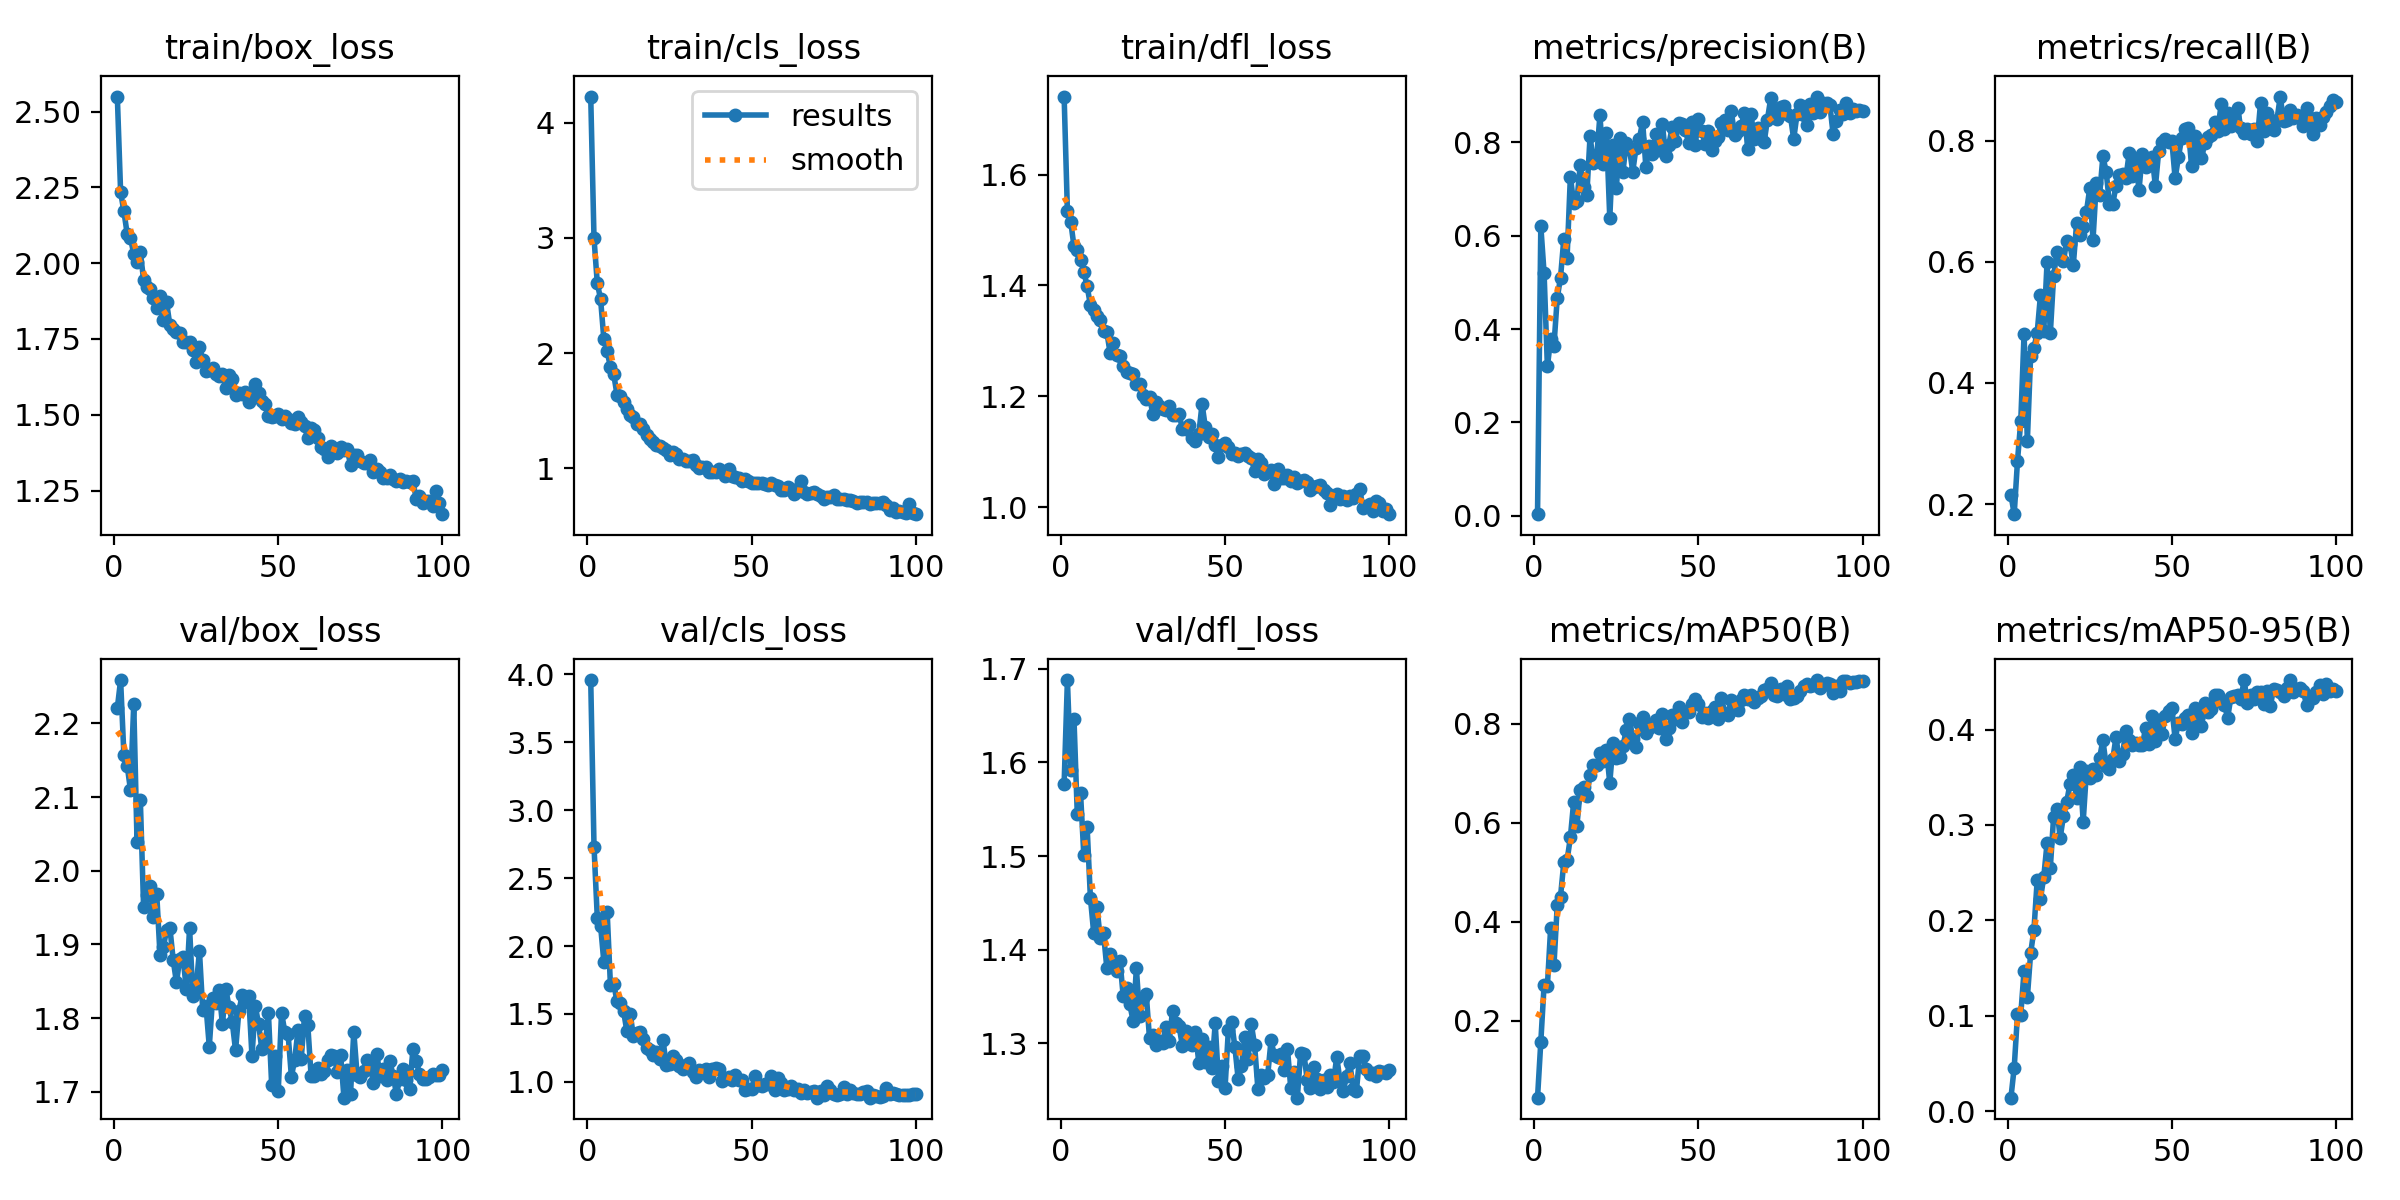

Data behind this chart, as committed beside it:
epoch, train/box_loss, train/cls_loss, train/dfl_loss, metrics/precision(B), metrics/recall(B), metrics/mAP50(B), metrics/mAP50-95(B), val/box_loss, val/cls_loss, val/dfl_loss, lr/pg0, lr/pg1, lr/pg2
1, 2.55, 4.226, 1.741, 0.0033, 0.2153, 0.04432, 0.01442, 2.221, 3.959, 1.577, 0.0003632, 0.0003632, 0.0003632
2, 2.235, 2.995, 1.534, 0.6207, 0.1834, 0.1572, 0.04592, 2.259, 2.732, 1.688, 0.0007263, 0.0007263, 0.0007263
3, 2.171, 2.606, 1.515, 0.5193, 0.2714, 0.2719, 0.1017, 2.157, 2.21, 1.592, 0.001082, 0.001082, 0.001082
4, 2.097, 2.469, 1.471, 0.3199, 0.3374, 0.2702, 0.1014, 2.143, 2.15, 1.647, 0.001078, 0.001078, 0.001078
5, 2.083, 2.119, 1.464, 0.3781, 0.4814, 0.3875, 0.1474, 2.11, 1.883, 1.545, 0.001067, 0.001067, 0.001067
6, 2.03, 2.016, 1.447, 0.3645, 0.3038, 0.3114, 0.1194, 2.227, 2.254, 1.567, 0.001056, 0.001056, 0.001056
7, 2.003, 1.878, 1.425, 0.4663, 0.4444, 0.4327, 0.1658, 2.039, 1.713, 1.501, 0.001045, 0.001045, 0.001045
8, 2.037, 1.817, 1.399, 0.5104, 0.4574, 0.4505, 0.1898, 2.097, 1.722, 1.531, 0.001034, 0.001034, 0.001034
9, 1.945, 1.638, 1.365, 0.5928, 0.483, 0.5196, 0.2423, 1.95, 1.593, 1.456, 0.001023, 0.001023, 0.001023
10, 1.922, 1.623, 1.355, 0.5529, 0.5453, 0.5239, 0.223, 1.967, 1.584, 1.418, 0.001012, 0.001012, 0.001012
11, 1.915, 1.576, 1.345, 0.7266, 0.4858, 0.5701, 0.2455, 1.979, 1.521, 1.445, 0.001001, 0.001001, 0.001001
12, 1.887, 1.515, 1.337, 0.6705, 0.599, 0.6416, 0.2809, 1.937, 1.374, 1.412, 0.00099, 0.00099, 0.00099
13, 1.853, 1.465, 1.318, 0.6754, 0.4821, 0.594, 0.2555, 1.968, 1.504, 1.417, 0.000979, 0.000979, 0.000979
14, 1.892, 1.441, 1.316, 0.7512, 0.5765, 0.6656, 0.3087, 1.885, 1.336, 1.381, 0.000968, 0.000968, 0.000968
15, 1.814, 1.381, 1.278, 0.7036, 0.6156, 0.6716, 0.3166, 1.896, 1.359, 1.396, 0.000957, 0.000957, 0.000957
16, 1.871, 1.386, 1.296, 0.6871, 0.6084, 0.6545, 0.2865, 1.919, 1.371, 1.388, 0.000946, 0.000946, 0.000946
17, 1.796, 1.341, 1.275, 0.8137, 0.6011, 0.6968, 0.3098, 1.923, 1.317, 1.377, 0.000935, 0.000935, 0.000935
18, 1.784, 1.288, 1.272, 0.7557, 0.6346, 0.7172, 0.3246, 1.879, 1.253, 1.389, 0.000924, 0.000924, 0.000924
19, 1.772, 1.258, 1.256, 0.7665, 0.6284, 0.7158, 0.3434, 1.848, 1.238, 1.35, 0.000913, 0.000913, 0.000913
20, 1.768, 1.232, 1.243, 0.8582, 0.5951, 0.7397, 0.3519, 1.88, 1.198, 1.359, 0.000902, 0.000902, 0.000902
21, 1.74, 1.206, 1.242, 0.7546, 0.6635, 0.7238, 0.3287, 1.883, 1.22, 1.342, 0.000891, 0.000891, 0.000891
22, 1.74, 1.192, 1.241, 0.8209, 0.6443, 0.7472, 0.3603, 1.839, 1.17, 1.324, 0.00088, 0.00088, 0.00088
23, 1.739, 1.173, 1.223, 0.6377, 0.6578, 0.68, 0.3035, 1.922, 1.311, 1.38, 0.000869, 0.000869, 0.000869
24, 1.715, 1.155, 1.221, 0.7941, 0.6827, 0.7608, 0.3566, 1.83, 1.123, 1.329, 0.000858, 0.000858, 0.000858
25, 1.674, 1.117, 1.203, 0.7018, 0.7211, 0.7307, 0.3492, 1.841, 1.135, 1.348, 0.000847, 0.000847, 0.000847
26, 1.723, 1.137, 1.195, 0.8101, 0.6366, 0.7328, 0.3585, 1.891, 1.191, 1.353, 0.000836, 0.000836, 0.000836
27, 1.681, 1.125, 1.198, 0.7358, 0.7301, 0.7544, 0.3519, 1.811, 1.158, 1.305, 0.000825, 0.000825, 0.000825
28, 1.644, 1.082, 1.169, 0.7991, 0.7098, 0.7864, 0.3701, 1.816, 1.115, 1.309, 0.000814, 0.000814, 0.000814
29, 1.648, 1.08, 1.189, 0.7856, 0.7737, 0.8095, 0.3889, 1.761, 1.096, 1.299, 0.000803, 0.000803, 0.000803
30, 1.656, 1.06, 1.182, 0.7376, 0.7489, 0.7696, 0.3623, 1.827, 1.124, 1.303, 0.000792, 0.000792, 0.000792
31, 1.635, 1.062, 1.177, 0.789, 0.6953, 0.7525, 0.3582, 1.821, 1.141, 1.301, 0.000781, 0.000781, 0.000781
32, 1.628, 1.067, 1.176, 0.8072, 0.6949, 0.8006, 0.3687, 1.838, 1.075, 1.318, 0.00077, 0.00077, 0.00077
33, 1.633, 1.027, 1.183, 0.8445, 0.7256, 0.8129, 0.3922, 1.791, 1.036, 1.303, 0.000759, 0.000759, 0.000759
34, 1.587, 1.004, 1.166, 0.7463, 0.743, 0.7811, 0.3669, 1.84, 1.087, 1.334, 0.000748, 0.000748, 0.000748
35, 1.631, 1.011, 1.165, 0.7926, 0.745, 0.7911, 0.3741, 1.815, 1.071, 1.322, 0.000737, 0.000737, 0.000737
36, 1.617, 1.012, 1.168, 0.7755, 0.7381, 0.7995, 0.3989, 1.794, 1.094, 1.319, 0.000726, 0.000726, 0.000726
37, 1.565, 0.9649, 1.142, 0.8171, 0.779, 0.8079, 0.3891, 1.756, 1.037, 1.297, 0.000715, 0.000715, 0.000715
38, 1.57, 0.9645, 1.141, 0.7827, 0.7415, 0.7915, 0.3842, 1.809, 1.097, 1.314, 0.000704, 0.000704, 0.000704
39, 1.569, 0.9704, 1.149, 0.8405, 0.7668, 0.8194, 0.3859, 1.831, 1.1, 1.304, 0.000693, 0.000693, 0.000693
40, 1.576, 0.9937, 1.124, 0.7711, 0.7183, 0.7689, 0.3833, 1.822, 1.094, 1.299, 0.000682, 0.000682, 0.000682
41, 1.541, 0.9748, 1.12, 0.795, 0.7784, 0.7921, 0.3834, 1.83, 1.005, 1.312, 0.000671, 0.000671, 0.000671
42, 1.558, 0.9341, 1.132, 0.8334, 0.7558, 0.8181, 0.4014, 1.748, 1.018, 1.28, 0.0006601, 0.0006601, 0.0006601
43, 1.602, 0.9926, 1.186, 0.8022, 0.7699, 0.8094, 0.3852, 1.816, 1.033, 1.304, 0.000649, 0.000649, 0.000649
44, 1.571, 0.9298, 1.144, 0.8425, 0.7731, 0.8329, 0.4141, 1.792, 1.016, 1.28, 0.0006381, 0.0006381, 0.0006381
45, 1.544, 0.9205, 1.126, 0.8391, 0.7244, 0.8032, 0.3884, 1.758, 1.048, 1.296, 0.000627, 0.000627, 0.000627
46, 1.535, 0.9122, 1.131, 0.8274, 0.7831, 0.8227, 0.4095, 1.762, 1.014, 1.274, 0.0006161, 0.0006161, 0.0006161
47, 1.495, 0.8871, 1.112, 0.7983, 0.7982, 0.8242, 0.3951, 1.807, 1.014, 1.321, 0.000605, 0.000605, 0.000605
48, 1.493, 0.9106, 1.091, 0.8432, 0.8031, 0.8407, 0.4141, 1.709, 0.9417, 1.26, 0.0005941, 0.0005941, 0.0005941
49, 1.496, 0.8874, 1.112, 0.7945, 0.7981, 0.8507, 0.4197, 1.748, 0.9446, 1.276, 0.000583, 0.000583, 0.000583
50, 1.502, 0.8751, 1.116, 0.8498, 0.7992, 0.8399, 0.4224, 1.701, 0.9503, 1.252, 0.0005721, 0.0005721, 0.0005721
51, 1.486, 0.8695, 1.109, 0.8245, 0.7373, 0.8137, 0.3902, 1.808, 1.04, 1.314, 0.0005611, 0.0005611, 0.0005611
52, 1.496, 0.8762, 1.096, 0.7969, 0.7726, 0.822, 0.4069, 1.781, 0.978, 1.323, 0.0005501, 0.0005501, 0.0005501
53, 1.486, 0.8719, 1.097, 0.8247, 0.8045, 0.8121, 0.4054, 1.778, 0.9702, 1.296, 0.0005391, 0.0005391, 0.0005391
54, 1.472, 0.8636, 1.092, 0.7831, 0.8185, 0.8256, 0.4121, 1.72, 0.9868, 1.262, 0.0005281, 0.0005281, 0.0005281
55, 1.468, 0.8589, 1.096, 0.8034, 0.82, 0.8335, 0.4151, 1.743, 0.9824, 1.276, 0.0005171, 0.0005171, 0.0005171
56, 1.494, 0.8717, 1.097, 0.8123, 0.7582, 0.8091, 0.3968, 1.783, 1.042, 1.307, 0.0005061, 0.0005061, 0.0005061
57, 1.476, 0.8537, 1.091, 0.8416, 0.8076, 0.852, 0.4229, 1.745, 0.9376, 1.283, 0.0004951, 0.0004951, 0.0004951
58, 1.464, 0.8417, 1.088, 0.8488, 0.7833, 0.8225, 0.4116, 1.803, 1.028, 1.32, 0.0004841, 0.0004841, 0.0004841
59, 1.422, 0.8119, 1.065, 0.8276, 0.771, 0.8167, 0.4032, 1.79, 0.9955, 1.298, 0.0004731, 0.0004731, 0.0004731
60, 1.456, 0.8072, 1.087, 0.867, 0.7952, 0.8486, 0.4277, 1.722, 0.9391, 1.251, 0.0004621, 0.0004621, 0.0004621
... 40 more rows
